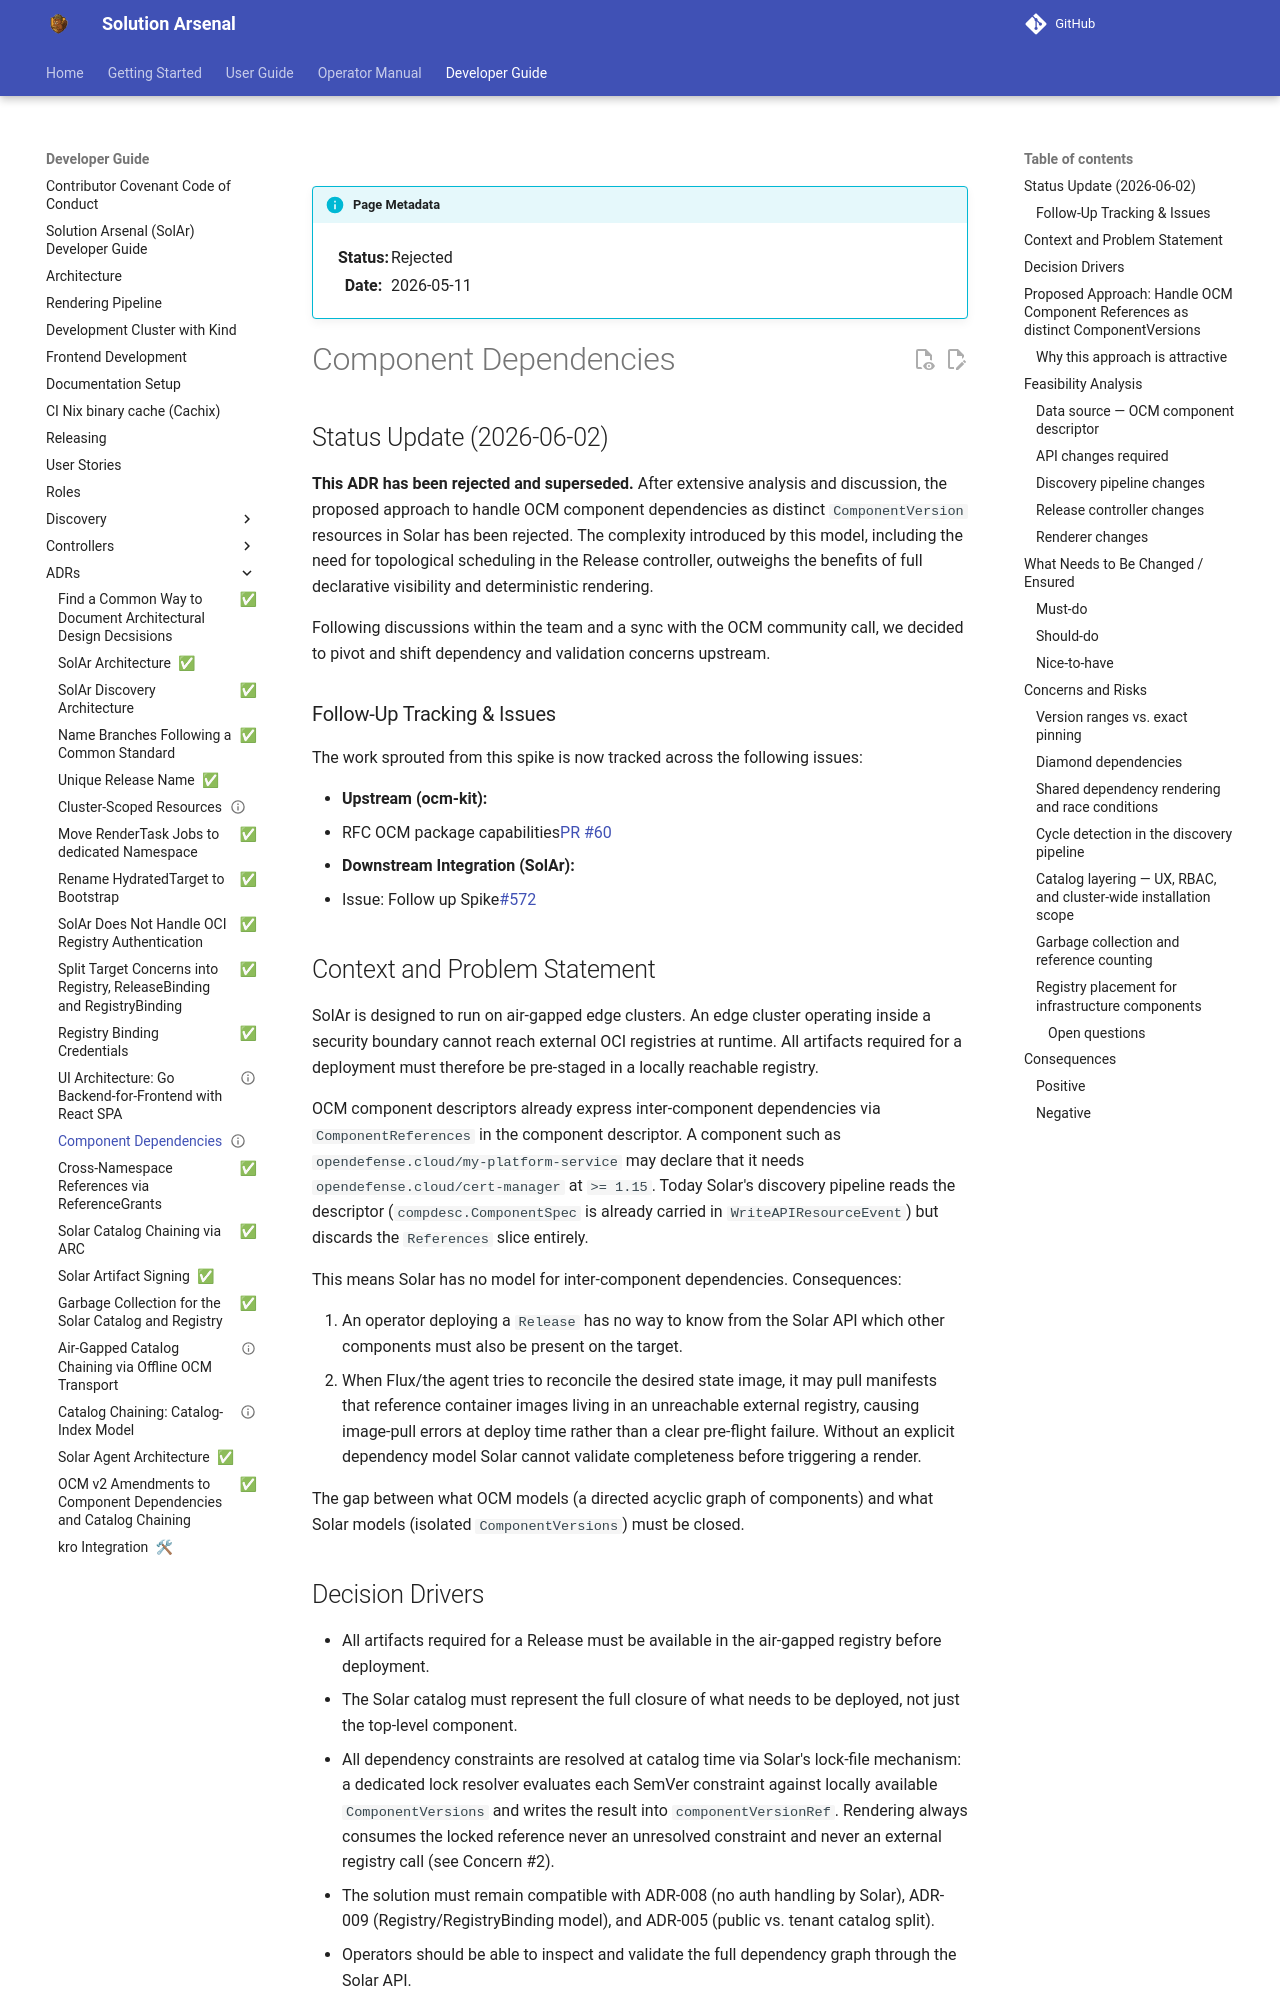

repository: opendefensecloud/solution-arsenal · page: develop/developer-guide/adrs/011-component-dependencies/index.html · generator: mkdocs

---
status: rejected
date: 2026-05-11
---

# Component Dependencies 

## Status Update (2026-06-02)

**This ADR has been rejected and superseded.** 
After extensive analysis and discussion, the proposed approach to handle OCM component dependencies as distinct `ComponentVersion` resources in Solar has been rejected. The complexity introduced by this model, including the need for topological scheduling in the Release controller, outweighs the benefits of full declarative visibility and deterministic rendering.

Following discussions within the team and a sync with the OCM community call, we decided to pivot and shift dependency and validation concerns upstream.

### Follow-Up Tracking & Issues

The work sprouted from this spike is now tracked across the following issues:

* **Upstream (ocm-kit):**
  -  RFC OCM package capabilities[PR #60](https://github.com/opendefensecloud/ocm-kit/pull/60)

* **Downstream Integration (SolAr):**
  - Issue: Follow up Spike[#572](https://github.com/opendefensecloud/solution-arsenal/issues/572)

## Context and Problem Statement

SolAr is designed to run on air-gapped edge clusters. An edge cluster operating inside a security boundary cannot reach
external OCI registries at runtime. All artifacts required for a deployment must therefore be pre-staged in a locally
reachable registry.

OCM component descriptors already express inter-component dependencies via `ComponentReferences` in the component
descriptor. A component such as `opendefense.cloud/my-platform-service` may declare that it needs
`opendefense.cloud/cert-manager` at `>= 1.15`. Today Solar's discovery pipeline reads the descriptor
(`compdesc.ComponentSpec` is already carried in `WriteAPIResourceEvent`) but discards the `References` slice entirely.

This means Solar has no model for inter-component dependencies. Consequences:

1. An operator deploying a `Release` has no way to know from the Solar API which other components must also be present on the target.
2. When Flux/the agent tries to reconcile the desired state image, it may pull manifests
   that reference container images living in an unreachable external registry, causing image-pull errors at
   deploy time rather than a clear pre-flight failure. Without an explicit dependency model Solar cannot validate completeness before triggering a render.

The gap between what OCM models (a directed acyclic graph of components) and what Solar models (isolated
`ComponentVersions`) must be closed.

## Decision Drivers

- All artifacts required for a Release must be available in the air-gapped registry before deployment.
- The Solar catalog must represent the full closure of what needs to be deployed, not just the top-level
  component.
- All dependency constraints are resolved at catalog time via Solar's lock-file mechanism: a dedicated lock
  resolver evaluates each SemVer constraint against locally available `ComponentVersions` and writes the result into
  `componentVersionRef`. Rendering always consumes the locked reference never an unresolved constraint and never
  an external registry call (see Concern #2).
- The solution must remain compatible with ADR-008 (no auth handling by Solar), ADR-009 (Registry/RegistryBinding
  model), and ADR-005 (public vs. tenant catalog split).
- Operators should be able to inspect and validate the full dependency graph through the Solar API.
- Infrastructure and application components must be distinguishable at the API level, not only in UIs, because
  future RBAC policies will grant different ClusterRoles access to infrastructure- vs. application-layer
  `ComponentVersions`.
- A dependency shared by multiple consumers must not be garbage-collected while any consumer is still present.
